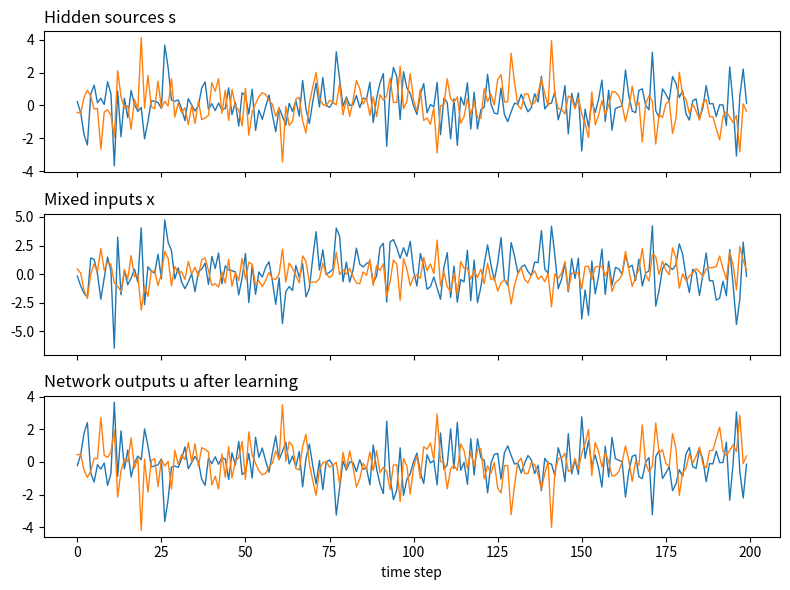
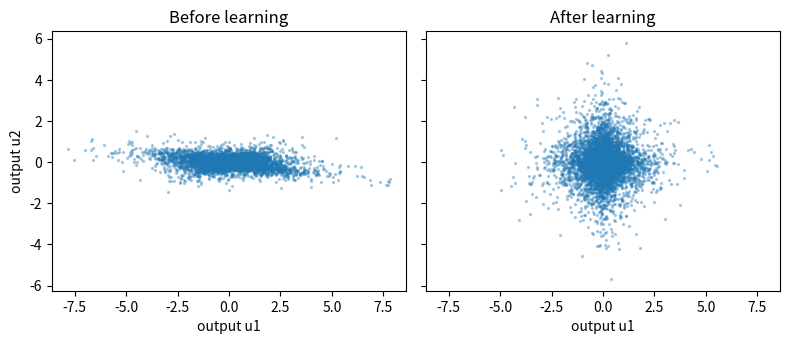
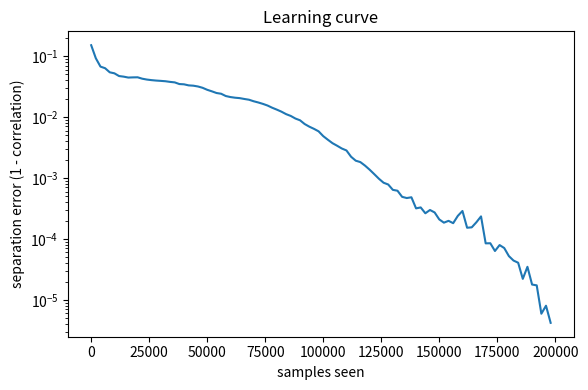

These charts were generated, in order, by the following Python code:
# Plots for the EGHR reproduction (Isomura & Toyoizumi, Sci. Rep. 6, 28073 (2016))
import numpy as np
import matplotlib.pyplot as plt

rng = np.random.default_rng(0)
N, T = 2, 200_000
s = rng.laplace(0, 1/np.sqrt(2), size=(N, T))
A = rng.normal(size=(N, N))
x = A @ s

W = rng.normal(scale=0.3, size=(N, N))
W_start = W.copy()
E0, eta, batch = 3.0, 2e-3, 100

def separation_error(W):
    """0 when each output follows exactly one source."""
    C = np.abs(np.corrcoef(np.vstack([s[:, :5000], W @ x[:, :5000]]))[:N, N:])
    return 1 - C.max(axis=1).mean()

steps, errors = [], []
for k, t in enumerate(range(0, T, batch)):
    xb = x[:, t:t+batch]
    u = W @ xb
    E = np.sqrt(2) * np.abs(u).sum(axis=0)
    g = np.sqrt(2) * np.sign(u)
    W += eta * ((E0 - E) * g) @ xb.T / batch
    if k % 20 == 0:
        steps.append(t)
        errors.append(separation_error(W))

u_start, u_end = W_start @ x, W @ x

# Figure 1: the three signals over time
fig, ax = plt.subplots(3, 1, figsize=(8, 6), sharex=True)
for a, data, title in zip(ax, [s, x, u_end], ["Hidden sources s", "Mixed inputs x", "Network outputs u after learning"]):
    a.plot(data[0, :200], lw=1)
    a.plot(data[1, :200], lw=1)
    a.set_title(title, loc="left")
ax[-1].set_xlabel("time step")
fig.tight_layout()
fig.savefig("fig1_signals.png", dpi=150)

# Figure 2: outputs before and after learning
fig, ax = plt.subplots(1, 2, figsize=(8, 4), sharex=True, sharey=True)
for a, data, title in zip(ax, [u_start, u_end], ["Before learning", "After learning"]):
    a.scatter(data[0, :5000], data[1, :5000], s=2, alpha=0.3)
    a.set_title(title)
    a.set_xlabel("output u1")
    a.set_aspect("equal")
ax[0].set_ylabel("output u2")
fig.tight_layout()
fig.savefig("fig2_outputs.png", dpi=150)

# Figure 3: learning curve
fig, ax = plt.subplots(figsize=(6, 4))
ax.semilogy(steps, errors)
ax.set_xlabel("samples seen")
ax.set_ylabel("separation error (1 - correlation)")
ax.set_title("Learning curve")
fig.tight_layout()
fig.savefig("fig3_learning_curve.png", dpi=150)

print("Saved fig1_signals.png, fig2_outputs.png, fig3_learning_curve.png")
